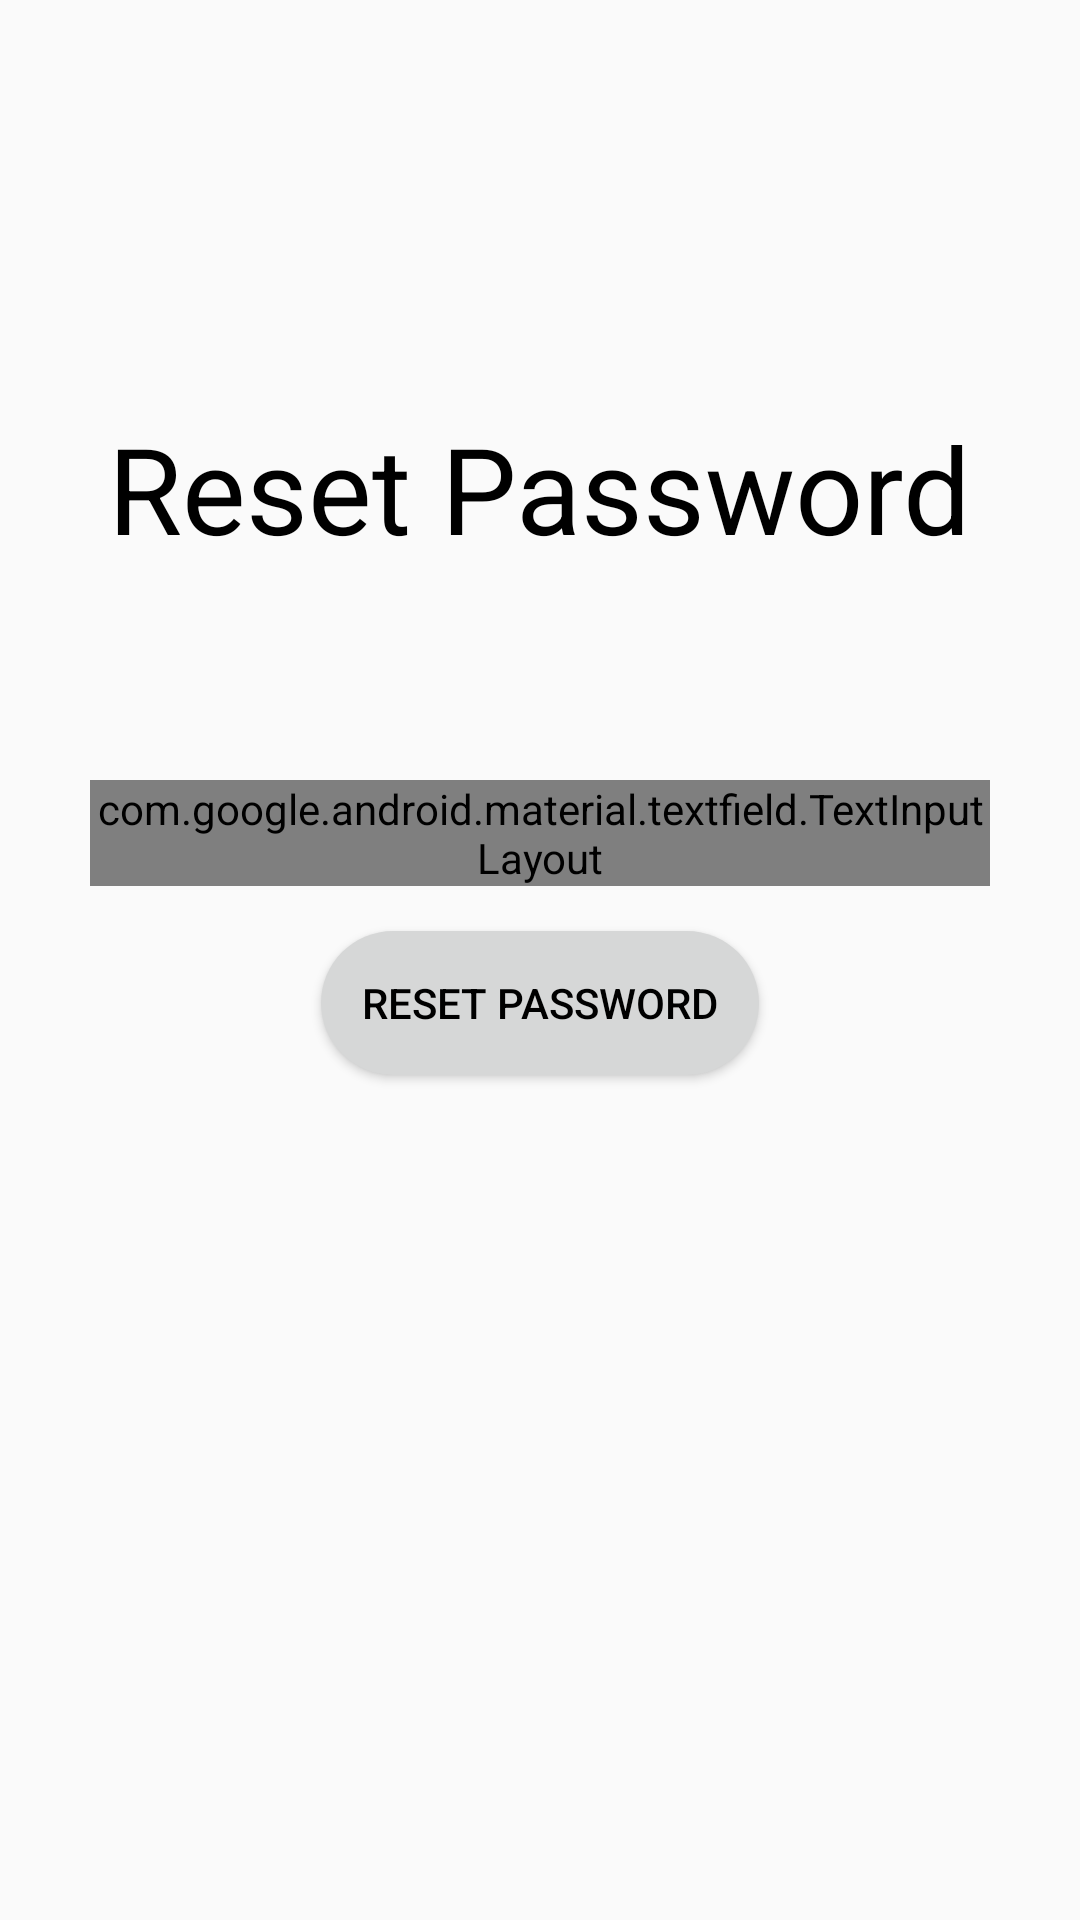

Reconstruct the res/layout file that produces this screen, plus the resources it refers to.
<!-- AndroidManifest.xml: application theme AppTheme -->
<!-- res/layout/activity_reset_password.xml -->
<?xml version="1.0" encoding="utf-8"?>
<RelativeLayout xmlns:android="http://schemas.android.com/apk/res/android"
    xmlns:app="http://schemas.android.com/apk/res-auto"
    xmlns:tools="http://schemas.android.com/tools"
    android:layout_width="match_parent"
    android:layout_height="match_parent"
    tools:context=".googleAuth.reset_password"
    android:orientation="vertical">

    <TextView
        android:layout_width="wrap_content"
        android:layout_height="wrap_content"
        android:layout_marginBottom="120dp"
        android:text="Reset Password"
        android:textSize="40sp"
        android:textColor="@android:color/black"
        android:layout_centerHorizontal="true"
        android:layout_marginTop="136dp"/>

    <com.google.android.material.textfield.TextInputLayout
        android:id="@+id/email_reset"
        style="@style/Widget.MaterialComponents.TextInputLayout.OutlinedBox"
        android:layout_width="300dp"
        android:layout_height="wrap_content"
        android:layout_marginTop="260dp"
        android:layout_centerHorizontal="true"
        app:boxCornerRadiusBottomEnd="50dp"
        app:boxCornerRadiusTopEnd="50dp"
        app:boxCornerRadiusBottomStart="50dp"
        app:boxCornerRadiusTopStart="50dp">
        <com.google.android.material.textfield.TextInputEditText
            android:layout_width="match_parent"
            android:layout_height="match_parent"
            android:ems="10"
            android:hint="Email"
            android:inputType="textEmailAddress"/>

    </com.google.android.material.textfield.TextInputLayout>


    <Button
        android:id="@+id/reset"
        android:layout_width="146dp"
        android:layout_height="wrap_content"
        android:layout_below="@id/email_reset"
        android:layout_centerHorizontal="true"
        android:layout_marginTop="15dp"
        android:background="@drawable/rounded_btn"
        android:text="Reset password"
        android:textColor="@android:color/black" />

    <ProgressBar
        android:id="@+id/progressBar"
        style="?android:attr/progressBarStyleLarge"
        android:layout_width="129dp"
        android:layout_height="112dp"
        android:layout_centerInParent="true"
        android:visibility="invisible"
        android:translationZ="10dp"/>


</RelativeLayout>
<!-- resources referenced by this layout -->
<resources>
  <!-- drawable rounded_btn (drawable) -->
  <?xml version="1.0" encoding="utf-8"?>
  <selector xmlns:android="http://schemas.android.com/apk/res/android">
  
      <item>
          <shape xmlns:android="http://schemas.android.com/apk/res/android"
              android:shape="rectangle">
              <solid android:color="#d6d7d7"/>
              <corners android:radius="50dp"/>
          </shape>
      </item>
  </selector>
  <style name="AppTheme" parent="Theme.AppCompat.Light.NoActionBar">
          
          <item name="colorPrimary">@color/colorPrimary</item>
          <item name="colorPrimaryDark">@color/colorPrimaryDark</item>
          <item name="colorAccent">@color/colorAccent</item>
          <item name="android:textColor">@android:color/white</item>
      </style>
  <color name="colorPrimary">#008577</color>
  <color name="colorPrimaryDark">#00574B</color>
  <color name="colorAccent">#D81B60</color>
</resources>
